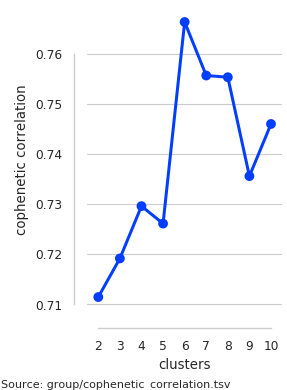

Source data for this figure (header and first rows):
clusters	cophenetic correlation
2	0.7114
3	0.7191
4	0.7296
5	0.7261
6	0.7663
7	0.7556
8	0.7553
9	0.7355
10	0.746
